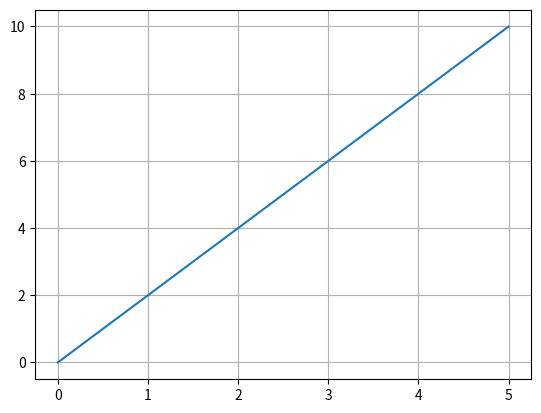

Write Python code to recreate this figure.
import numpy as np

a = np.arange(5)
b = np.arange(3, 5) # 3~4 아마 3이상 5미만의 숫자가 생성되는듯

c = np.arange(3.1, 5.0, 0.1)

print(a)
print(b)
print(c)

print(np.zeros(5)) #초깃값이 0인 5 배열
print(np.ones(3)) # 초깃값이 1인 3 배열

list = [5,5,3,1,2,2,5]
print(np.bincount(list)) #위의 숫자에서 숫자가 몇개씩 있는지 세주는 함수

list = [5.1,5,3,1,2,2,5] 
print(np.bincount(list)) #정수만 가능한듯?

#통계함수

list = [2,2,3,1,5]
print(np.average(list)) #평균
print(np.median(list))  #중앙값
print(np.argmax(list))  #가장 큰 인덱스값
print(np.argmin(list))  #가장 작은 인덱스값
print(np.var(list))     #분산
print(np.std(list))     #표준 편차

import math
#Math 라이브러리
print(math.pow(2,3))
print(math.sqrt(16))

import matplotlib.pyplot as plt

x = np.arange(0, 6)
plt.plot(x, 2*x)#x축, y축 구성
plt.grid()
plt.show()




